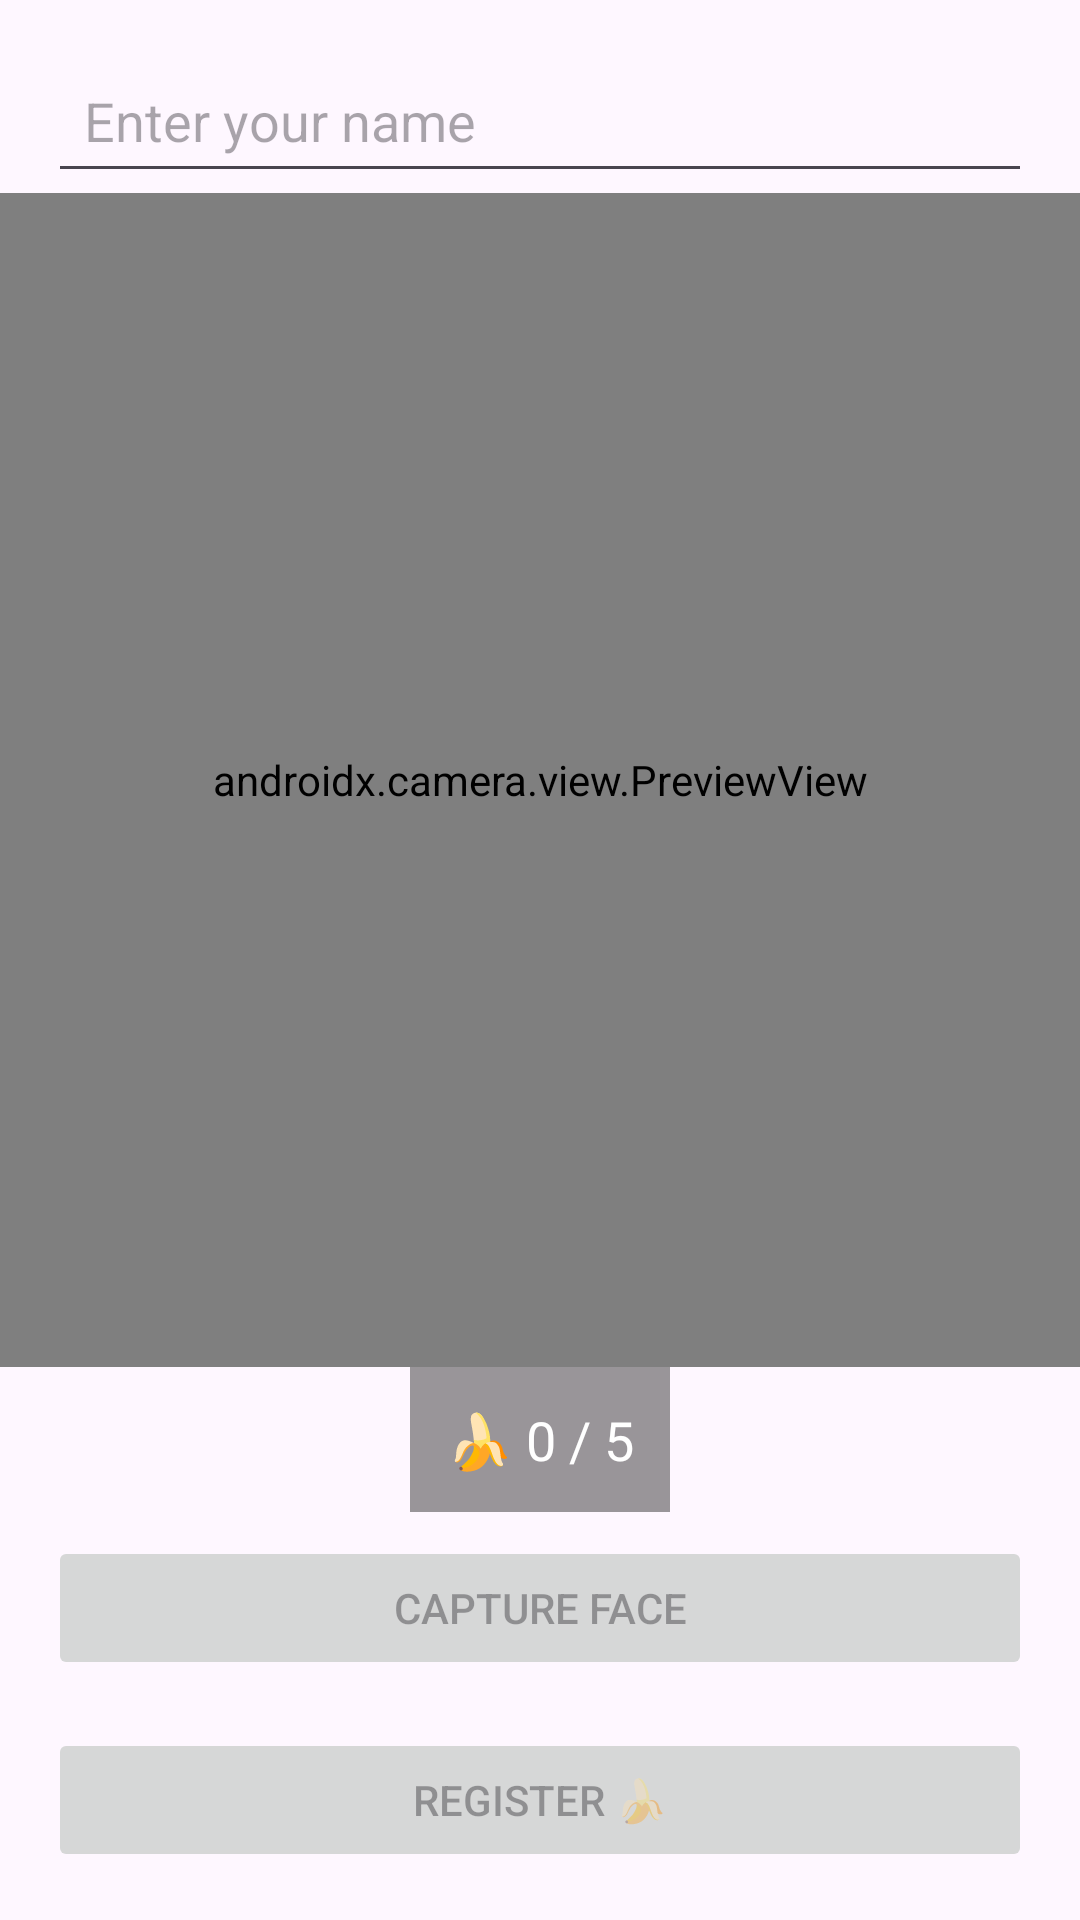

Here is an Android app screen rendered from its layout file. Give the layout XML and the strings, colors and styles it references.
<!-- AndroidManifest.xml: application theme Theme.MyApplication -->
<!-- res/layout/activity_face_register.xml -->
<?xml version="1.0" encoding="utf-8"?>
<androidx.constraintlayout.widget.ConstraintLayout
    xmlns:android="http://schemas.android.com/apk/res/android"
    xmlns:app="http://schemas.android.com/apk/res-auto"
    android:layout_width="match_parent"
    android:layout_height="match_parent">

    <EditText
        android:id="@+id/bananaNameEdit"
        android:layout_width="0dp"
        android:layout_height="wrap_content"
        android:hint="Enter your name"
        android:padding="12dp"
        app:layout_constraintTop_toTopOf="parent"
        app:layout_constraintStart_toStartOf="parent"
        app:layout_constraintEnd_toEndOf="parent"
        android:layout_margin="16dp"/>

    <androidx.camera.view.PreviewView
        android:id="@+id/bananaPreview"
        android:layout_width="0dp"
        android:layout_height="0dp"
        app:layout_constraintTop_toBottomOf="@id/bananaNameEdit"
        app:layout_constraintBottom_toTopOf="@id/bananaCounter"
        app:layout_constraintStart_toStartOf="parent"
        app:layout_constraintEnd_toEndOf="parent"/>

    <TextView
        android:id="@+id/bananaCounter"
        android:layout_width="wrap_content"
        android:layout_height="wrap_content"
        android:text="🍌 0 / 5"
        android:textColor="@android:color/white"
        android:textSize="18sp"
        android:padding="12dp"
        android:background="#66000000"
        app:layout_constraintBottom_toTopOf="@id/bananaCaptureBtn"
        app:layout_constraintStart_toStartOf="parent"
        app:layout_constraintEnd_toEndOf="parent"
        android:layout_marginBottom="8dp"/>

    <Button
        android:id="@+id/bananaCaptureBtn"
        android:layout_width="0dp"
        android:layout_height="wrap_content"
        android:text="Capture Face"
        android:enabled="false"
        app:layout_constraintBottom_toTopOf="@id/bananaRegisterBtn"
        app:layout_constraintStart_toStartOf="parent"
        app:layout_constraintEnd_toEndOf="parent"
        android:layout_margin="16dp"/>

    <Button
        android:id="@+id/bananaRegisterBtn"
        android:layout_width="0dp"
        android:layout_height="wrap_content"
        android:text="Register 🍌"
        android:enabled="false"
        app:layout_constraintBottom_toBottomOf="parent"
        app:layout_constraintStart_toStartOf="parent"
        app:layout_constraintEnd_toEndOf="parent"
        android:layout_margin="16dp"/>
</androidx.constraintlayout.widget.ConstraintLayout>
<!-- resources referenced by this layout -->
<resources>
  <style name="Theme.MyApplication" parent="Base.Theme.MyApplication" />
  <style name="Base.Theme.MyApplication" parent="Theme.Material3.DayNight.NoActionBar">
          
          
      </style>
</resources>
